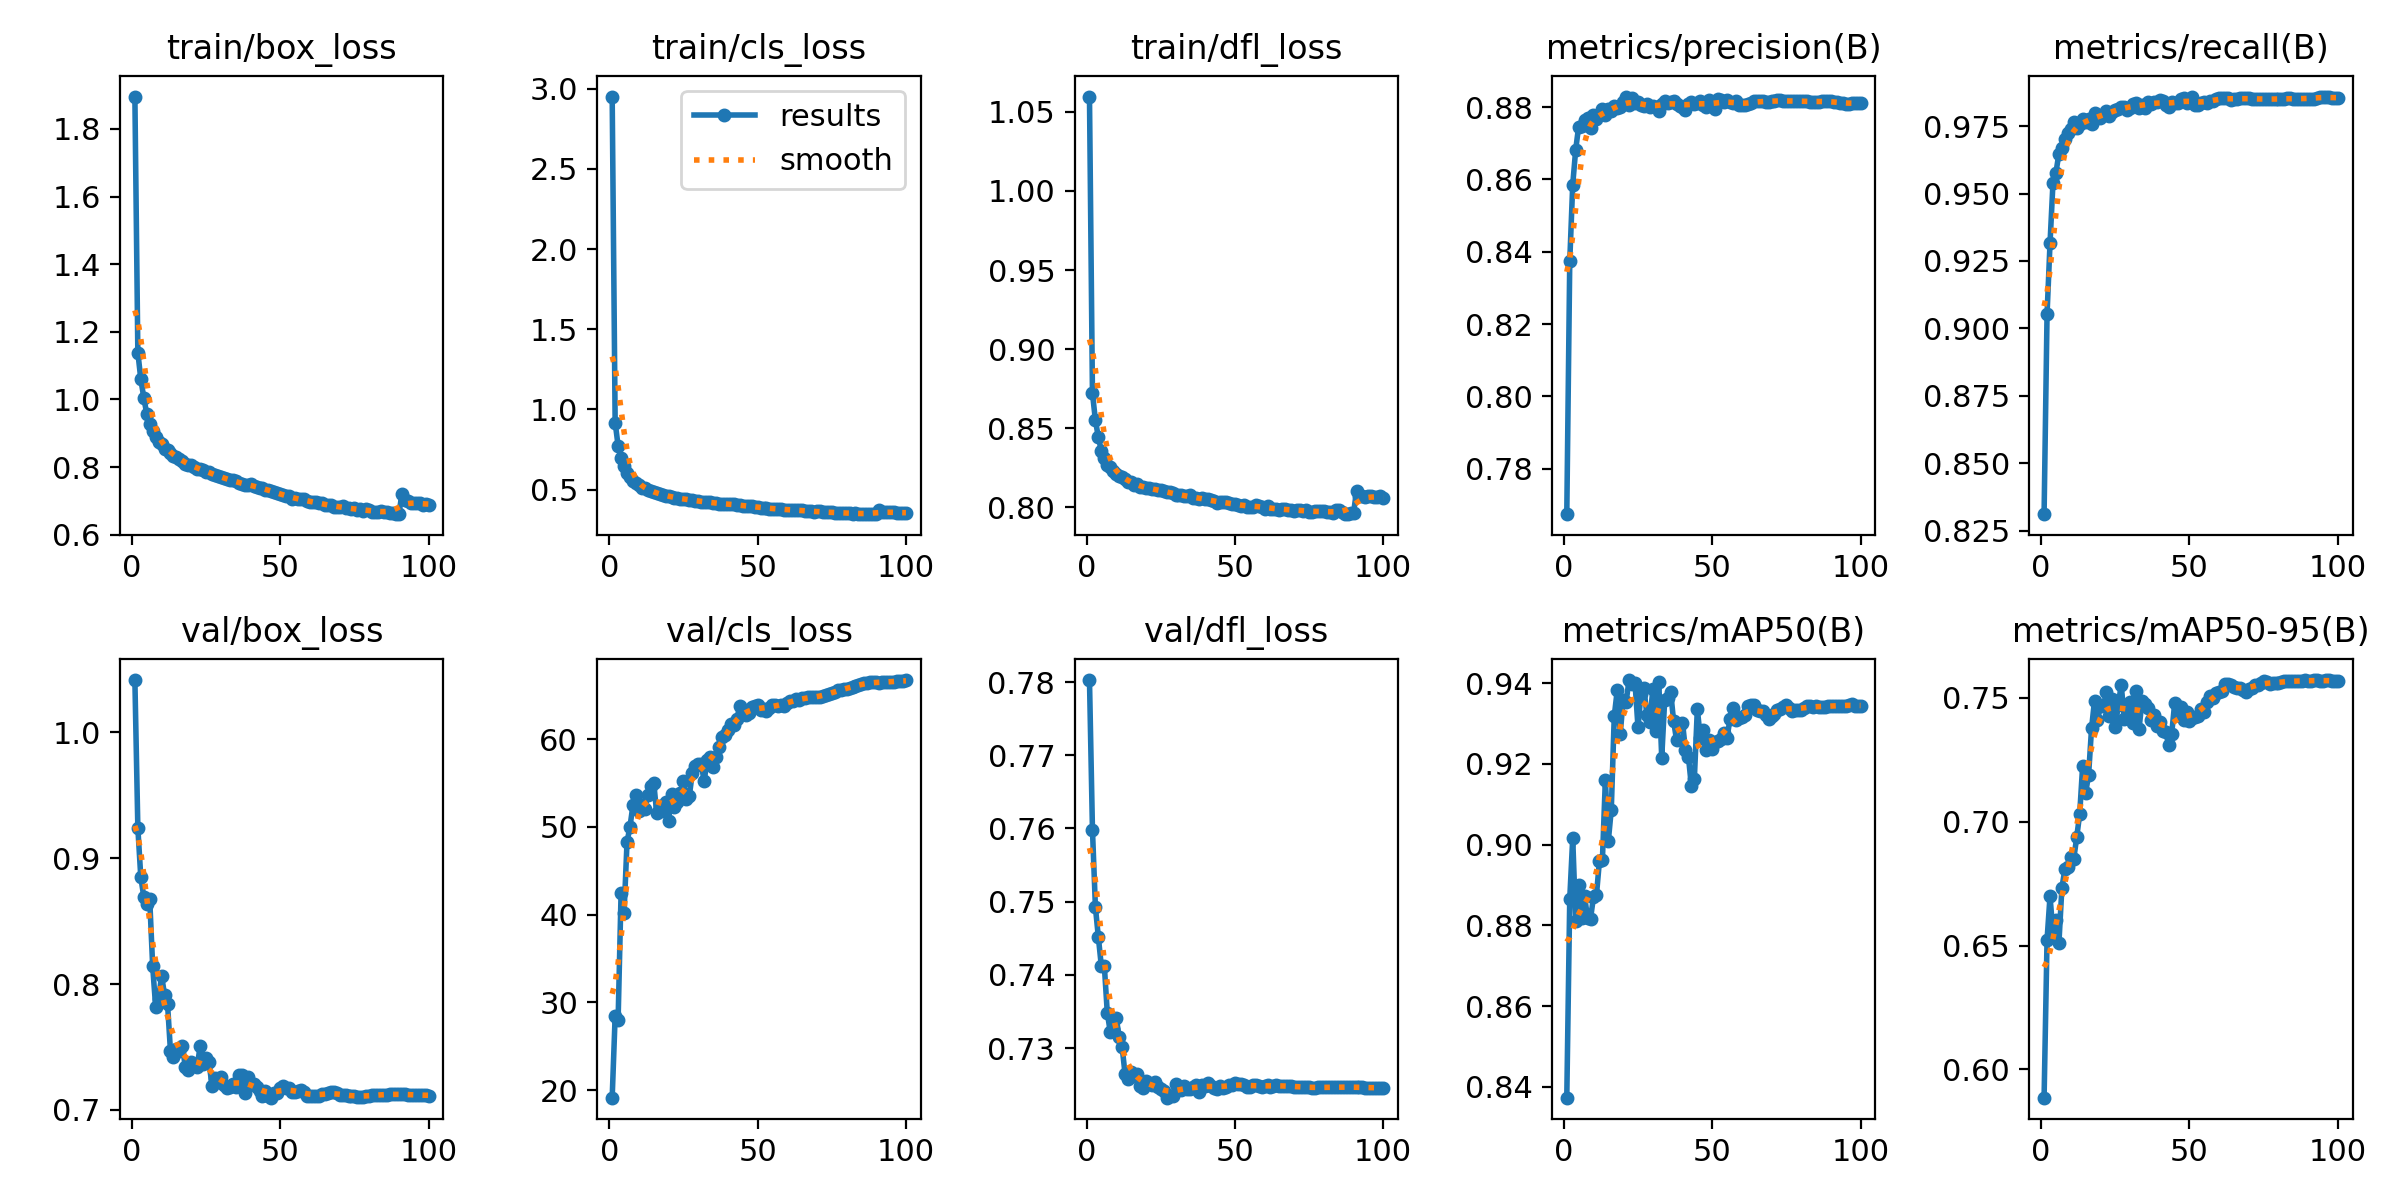

The data file committed next to this chart (first rows):
epoch, train/box_loss, train/cls_loss, train/dfl_loss, metrics/precision(B), metrics/recall(B), metrics/mAP50(B), metrics/mAP50-95(B), val/box_loss, val/cls_loss, val/dfl_loss, lr/pg0, lr/pg1, lr/pg2
1, 1.896, 2.952, 1.06, 0.7674, 0.8312, 0.8373, 0.5886, 1.042, 19.14, 0.7803, 0.06702, 0.0003331, 0.0003331
2, 1.139, 0.9181, 0.8722, 0.8373, 0.9052, 0.8866, 0.6523, 0.924, 28.44, 0.7599, 0.03402, 0.0006663, 0.0006663
3, 1.06, 0.773, 0.855, 0.8585, 0.9315, 0.9016, 0.6698, 0.8848, 28.04, 0.7492, 0.00102, 0.0009988, 0.0009988
4, 1.006, 0.6955, 0.8442, 0.8682, 0.954, 0.8811, 0.6551, 0.8695, 42.49, 0.7451, 0.0009978, 0.0009978, 0.0009978
5, 0.9573, 0.6454, 0.8357, 0.8746, 0.9577, 0.8901, 0.6602, 0.8638, 40.13, 0.7412, 0.0009978, 0.0009978, 0.0009978
6, 0.9261, 0.6035, 0.8309, 0.8748, 0.9648, 0.8819, 0.651, 0.8674, 48.26, 0.7413, 0.0009961, 0.0009961, 0.0009961
7, 0.9054, 0.5762, 0.8265, 0.8765, 0.9668, 0.8872, 0.6732, 0.8141, 50.02, 0.7348, 0.0009939, 0.0009939, 0.0009939
8, 0.8878, 0.5551, 0.8253, 0.8768, 0.9702, 0.8819, 0.6807, 0.7819, 52.47, 0.7322, 0.0009912, 0.0009912, 0.0009912
9, 0.8754, 0.539, 0.823, 0.8743, 0.9726, 0.8817, 0.6815, 0.7884, 53.64, 0.7326, 0.0009881, 0.0009881, 0.0009881
10, 0.8668, 0.527, 0.821, 0.8779, 0.9739, 0.887, 0.6856, 0.8067, 51.83, 0.7342, 0.0009844, 0.0009844, 0.0009844
11, 0.8531, 0.5131, 0.8199, 0.8767, 0.9765, 0.8875, 0.6849, 0.7914, 52.53, 0.7315, 0.0009804, 0.0009804, 0.0009804
12, 0.8502, 0.5072, 0.819, 0.8777, 0.9742, 0.8959, 0.6938, 0.7844, 52.04, 0.7302, 0.0009758, 0.0009758, 0.0009758
13, 0.8423, 0.4972, 0.818, 0.8794, 0.9756, 0.8961, 0.703, 0.7466, 53.66, 0.7264, 0.0009707, 0.0009707, 0.0009707
14, 0.8331, 0.4884, 0.8161, 0.8778, 0.9774, 0.916, 0.7226, 0.7424, 54.67, 0.7258, 0.0009652, 0.0009652, 0.0009652
15, 0.8294, 0.4836, 0.8159, 0.8795, 0.9765, 0.9009, 0.7116, 0.7484, 55.04, 0.7268, 0.0009593, 0.0009593, 0.0009593
16, 0.8223, 0.477, 0.8139, 0.879, 0.9776, 0.9087, 0.7188, 0.7467, 51.59, 0.7262, 0.0009529, 0.0009529, 0.0009529
17, 0.819, 0.4727, 0.8145, 0.8803, 0.9759, 0.9318, 0.7377, 0.7508, 52.33, 0.7264, 0.0009461, 0.0009461, 0.0009461
18, 0.8103, 0.4647, 0.8125, 0.8796, 0.9797, 0.9382, 0.7488, 0.7342, 51.78, 0.7249, 0.0009388, 0.0009388, 0.0009388
19, 0.8074, 0.4619, 0.8129, 0.8801, 0.9783, 0.9273, 0.741, 0.7319, 52.81, 0.7246, 0.0009311, 0.0009311, 0.0009311
20, 0.8056, 0.4583, 0.812, 0.8814, 0.9781, 0.9358, 0.7465, 0.738, 50.7, 0.7255, 0.0009229, 0.0009229, 0.0009229
21, 0.7987, 0.4542, 0.8121, 0.8829, 0.9793, 0.9354, 0.7467, 0.7359, 53.73, 0.7253, 0.0009144, 0.0009144, 0.0009144
22, 0.7939, 0.4493, 0.8113, 0.8807, 0.9805, 0.9407, 0.7522, 0.7341, 52.3, 0.725, 0.0009055, 0.0009055, 0.0009055
23, 0.7951, 0.4487, 0.8118, 0.8825, 0.9788, 0.9397, 0.7425, 0.751, 52.8, 0.7253, 0.0008961, 0.0008961, 0.0008961
24, 0.7922, 0.4445, 0.8107, 0.8812, 0.9803, 0.94, 0.7493, 0.7364, 53.89, 0.7247, 0.0008864, 0.0008864, 0.0008864
25, 0.7861, 0.4397, 0.8107, 0.8815, 0.9811, 0.9291, 0.7382, 0.7411, 55.27, 0.7245, 0.0008763, 0.0008763, 0.0008763
26, 0.7851, 0.4393, 0.81, 0.8805, 0.9814, 0.9373, 0.7469, 0.7379, 53.18, 0.7242, 0.0008658, 0.0008658, 0.0008658
27, 0.779, 0.4349, 0.8097, 0.8804, 0.9822, 0.9387, 0.7553, 0.7188, 53.51, 0.7232, 0.000855, 0.000855, 0.000855
28, 0.7772, 0.4345, 0.8095, 0.8808, 0.982, 0.9321, 0.7415, 0.7256, 56.16, 0.7235, 0.0008439, 0.0008439, 0.0008439
29, 0.7733, 0.4311, 0.8092, 0.88, 0.981, 0.9304, 0.7416, 0.7223, 56.95, 0.7234, 0.0008324, 0.0008324, 0.0008324
30, 0.7701, 0.4302, 0.8076, 0.8803, 0.9816, 0.9385, 0.7483, 0.7262, 57.14, 0.725, 0.0008205, 0.0008205, 0.0008205
31, 0.7665, 0.4256, 0.8076, 0.8799, 0.9832, 0.9281, 0.7399, 0.7201, 57.2, 0.7244, 0.0008084, 0.0008084, 0.0008084
32, 0.7633, 0.4238, 0.808, 0.8788, 0.9836, 0.9403, 0.7529, 0.7174, 55.2, 0.7243, 0.000796, 0.000796, 0.000796
33, 0.7625, 0.4216, 0.8069, 0.8809, 0.9818, 0.9215, 0.7374, 0.7185, 57.64, 0.7248, 0.0007832, 0.0007832, 0.0007832
34, 0.7602, 0.4205, 0.807, 0.8818, 0.9828, 0.9359, 0.7486, 0.7205, 57.96, 0.7245, 0.0007702, 0.0007702, 0.0007702
35, 0.758, 0.4185, 0.8076, 0.8812, 0.9816, 0.9362, 0.7476, 0.7184, 56.84, 0.7244, 0.000757, 0.000757, 0.000757
36, 0.7526, 0.4159, 0.8059, 0.8813, 0.9838, 0.9379, 0.7459, 0.7278, 57.97, 0.7247, 0.0007435, 0.0007435, 0.0007435
37, 0.751, 0.4133, 0.8058, 0.8818, 0.983, 0.9306, 0.7411, 0.7275, 59.14, 0.725, 0.0007297, 0.0007297, 0.0007297
38, 0.7472, 0.4108, 0.8054, 0.8809, 0.9839, 0.9259, 0.7429, 0.7132, 60.21, 0.724, 0.0007158, 0.0007158, 0.0007158
39, 0.7468, 0.41, 0.8058, 0.8802, 0.9839, 0.9296, 0.7384, 0.7265, 60.42, 0.725, 0.0007016, 0.0007016, 0.0007016
40, 0.749, 0.4113, 0.8052, 0.8801, 0.9846, 0.9302, 0.74, 0.7205, 61.06, 0.7248, 0.0006872, 0.0006872, 0.0006872
41, 0.744, 0.4082, 0.8051, 0.8793, 0.9844, 0.9234, 0.7367, 0.7206, 61.68, 0.7252, 0.0006727, 0.0006727, 0.0006727
42, 0.7423, 0.4083, 0.8043, 0.8809, 0.9827, 0.9217, 0.736, 0.7186, 61.64, 0.7249, 0.000658, 0.000658, 0.000658
43, 0.7387, 0.4058, 0.8036, 0.8814, 0.9819, 0.9144, 0.7309, 0.7151, 62.26, 0.7246, 0.0006431, 0.0006431, 0.0006431
44, 0.7369, 0.4024, 0.8028, 0.8808, 0.9838, 0.9163, 0.7353, 0.7114, 63.79, 0.7245, 0.0006281, 0.0006281, 0.0006281
45, 0.7334, 0.3997, 0.8032, 0.8812, 0.9835, 0.9335, 0.7476, 0.7154, 63.25, 0.7248, 0.000613, 0.000613, 0.000613
46, 0.7317, 0.3987, 0.8032, 0.8816, 0.9834, 0.9265, 0.7429, 0.7114, 62.7, 0.7246, 0.0005977, 0.0005977, 0.0005977
47, 0.729, 0.3956, 0.803, 0.8805, 0.9848, 0.9283, 0.7461, 0.7097, 62.97, 0.7247, 0.0005824, 0.0005824, 0.0005824
48, 0.7266, 0.3955, 0.8028, 0.8801, 0.9853, 0.9235, 0.7411, 0.7138, 63.66, 0.7249, 0.000567, 0.000567, 0.000567
49, 0.724, 0.3931, 0.8023, 0.882, 0.9835, 0.926, 0.7443, 0.7137, 63.78, 0.7249, 0.0005516, 0.0005516, 0.0005516
50, 0.7195, 0.3908, 0.8022, 0.8803, 0.9845, 0.9237, 0.7405, 0.7177, 63.87, 0.7252, 0.0005361, 0.0005361, 0.0005361
51, 0.7168, 0.3884, 0.8017, 0.8794, 0.9859, 0.9254, 0.7417, 0.7186, 63.3, 0.7252, 0.0005206, 0.0005206, 0.0005206
52, 0.7156, 0.3876, 0.8006, 0.8822, 0.9828, 0.9257, 0.742, 0.7177, 63.48, 0.7251, 0.000505, 0.000505, 0.000505
53, 0.7141, 0.3855, 0.8014, 0.8821, 0.9829, 0.9263, 0.7427, 0.7171, 63.2, 0.725, 0.0004894, 0.0004894, 0.0004894
54, 0.705, 0.3816, 0.8002, 0.8815, 0.9837, 0.9276, 0.7454, 0.714, 63.58, 0.7247, 0.0004739, 0.0004739, 0.0004739
55, 0.7069, 0.3816, 0.8005, 0.8818, 0.9838, 0.9264, 0.7443, 0.714, 63.94, 0.7247, 0.0004584, 0.0004584, 0.0004584
56, 0.7046, 0.3797, 0.8003, 0.8814, 0.9837, 0.9311, 0.7484, 0.7151, 63.9, 0.7249, 0.000443, 0.000443, 0.000443
57, 0.7055, 0.3804, 0.8012, 0.8811, 0.9844, 0.9338, 0.7508, 0.716, 63.78, 0.725, 0.0004276, 0.0004276, 0.0004276
58, 0.704, 0.3777, 0.8009, 0.8816, 0.9842, 0.931, 0.7499, 0.714, 63.92, 0.7248, 0.0004123, 0.0004123, 0.0004123
59, 0.6991, 0.3754, 0.8003, 0.8806, 0.9851, 0.9314, 0.7517, 0.7112, 63.75, 0.7248, 0.000397, 0.000397, 0.000397
60, 0.6953, 0.3749, 0.7992, 0.8806, 0.9853, 0.9316, 0.7521, 0.711, 64.13, 0.7248, 0.0003819, 0.0003819, 0.0003819
... 40 more rows
